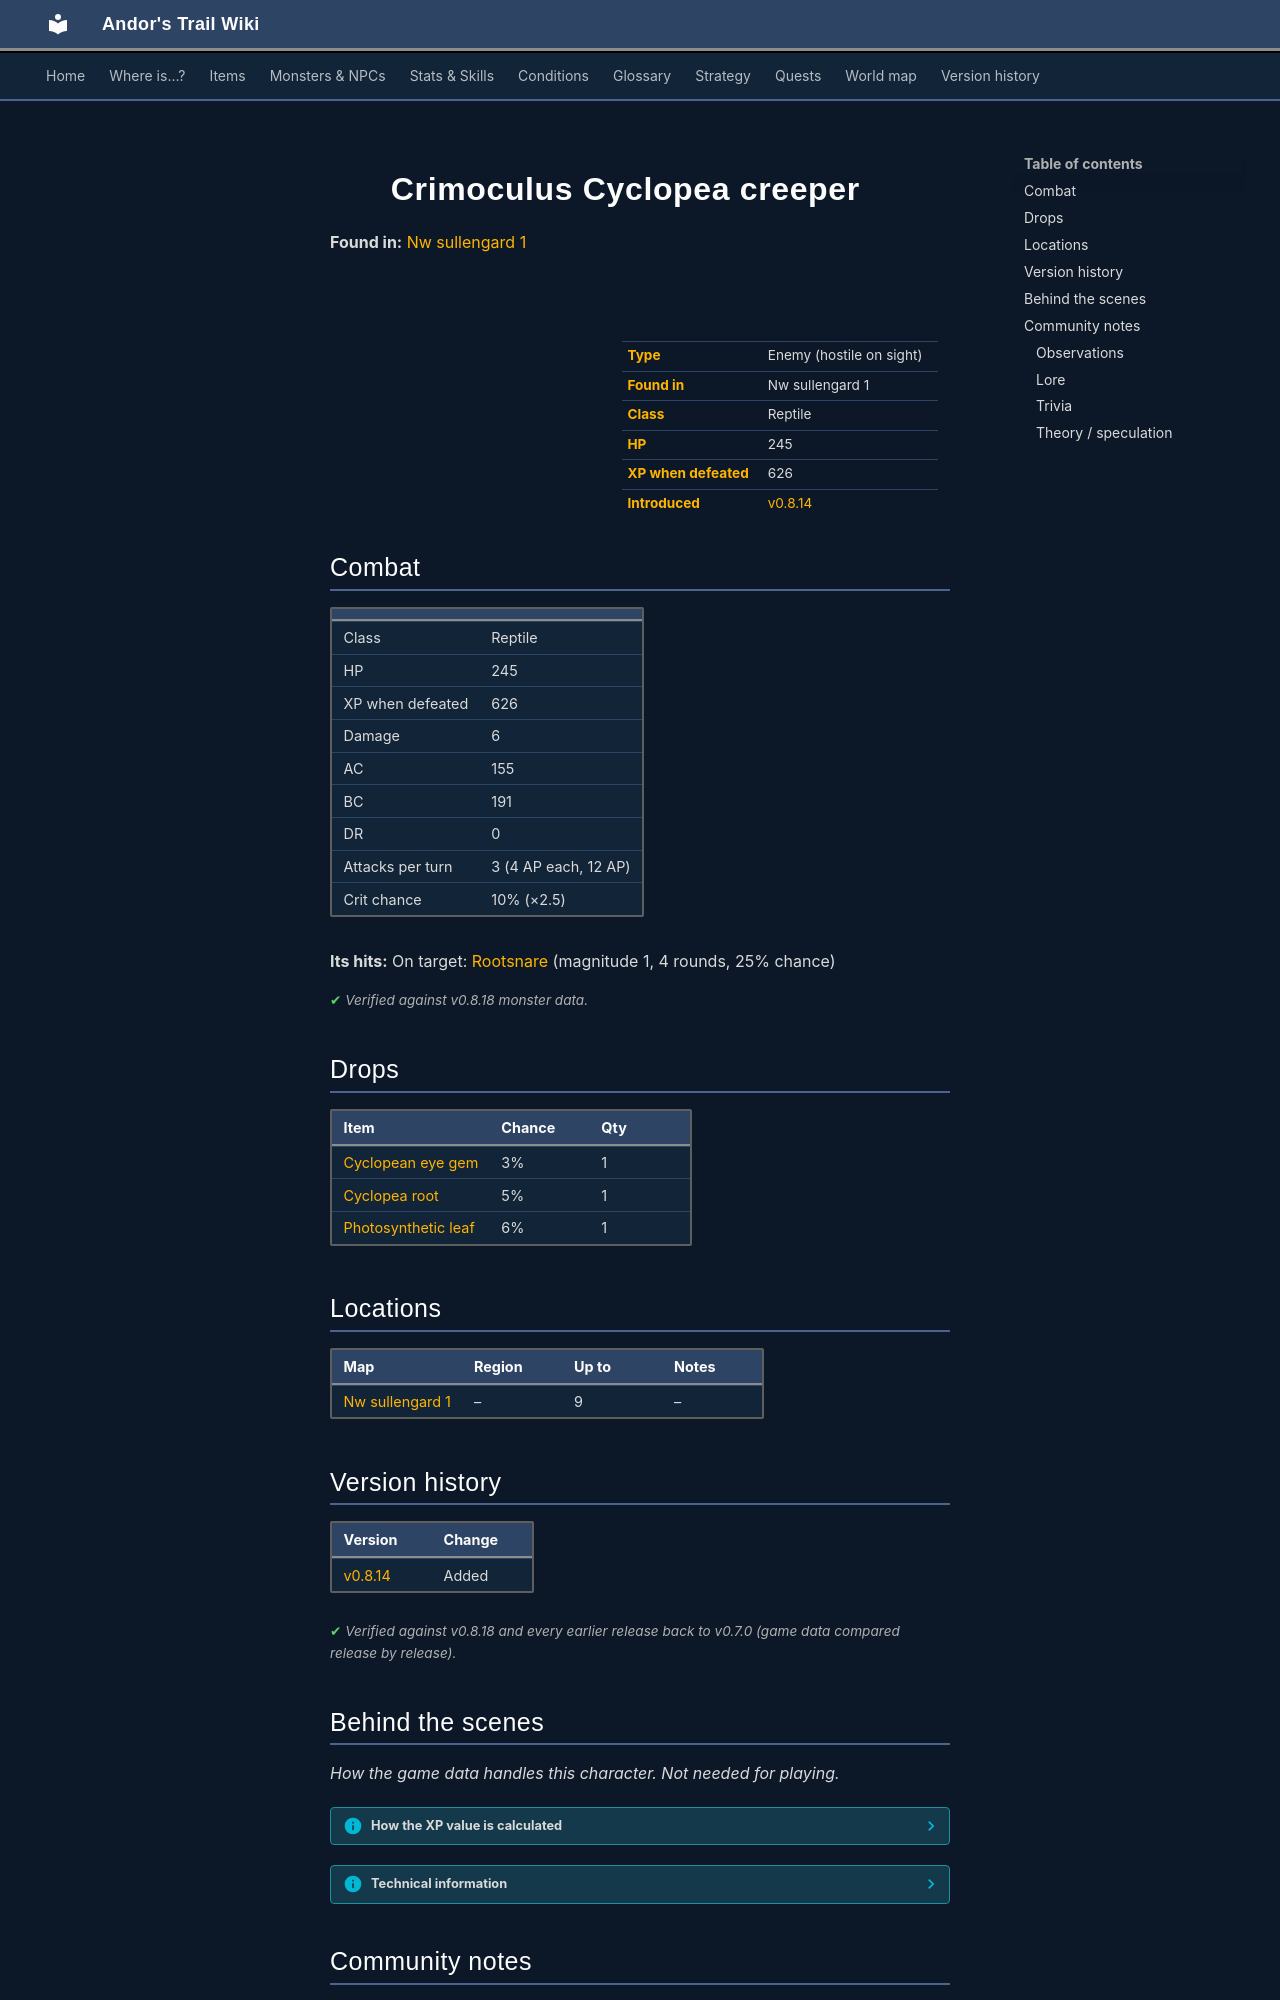

repository: asdfghjkl628/Andor-s-Trail-Wikiiii · page: monsters/agg_cyclopea_creeper/index.html · generator: mkdocs

---
description: "Crimoculus Cyclopea creeper is an enemy in Andor's Trail (reptile) with 245 HP, worth 626 XP, found in Nw sullengard 1. Drops: Cyclopean eye gem, Cyclopea root, Photosynthetic leaf."
---

# ![](../assets/icons/monsters/monsters_newb_1_1091.png){ .sprite } Crimoculus Cyclopea creeper

**Found in:** [Nw sullengard 1](../maps/nw_sullengard_1.md)

<div class="infobox" markdown>

<p class="ib-img"><img class="sprite" src="../../assets/icons/monsters/monsters_newb_1_1091.png" alt=""></p>

| | |
|---|---|
| **Type** | Enemy (hostile on sight) |
| **Found in** | Nw sullengard 1 |
| **Class** | Reptile |
| **HP** | 245 |
| **XP when defeated** | 626 |
| **Introduced** | [v0.8.14](../versions/0.8.14.md) |

</div>

## Combat

| | |
|---|---|
| Class | Reptile |
| HP | 245 |
| XP when defeated | 626 |
| Damage | 6 |
| AC | 155 |
| BC | 191 |
| DR | 0 |
| Attacks per turn | 3 (4 AP each, 12 AP) |
| Crit chance | 10% (×2.5) |

**Its hits:** On target: [Rootsnare](../conditions/rootsnare.md) (magnitude 1, 4 rounds, 25% chance)


<p class="verified">Verified against v0.8.18 monster data.</p>

## Drops

| Item | Chance | Qty |
|---|---|---|
| [Cyclopean eye gem](../items/cyclopean_eye_gem.md) | 3% | 1 |
| [Cyclopea root](../items/cyclopea_root.md) | 5% | 1 |
| [Photosynthetic leaf](../items/photosynthetic_leaf.md) | 6% | 1 |

## Locations

| Map | Region | Up to | Notes |
|---|---|---|---|
| [Nw sullengard 1](../maps/nw_sullengard_1.md) | – | 9 | – |


## Version history

| Version | Change |
|---|---|
| [v0.8.14](../versions/0.8.14.md) | Added |

<p class="verified">Verified against v0.8.18 and every earlier release back to v0.7.0 (game data compared release by release).</p>


## Behind the scenes

*How the game data handles this character. Not needed for playing.*

??? info "How the XP value is calculated"

    The game computes each enemy's experience value when it loads the data (`MonsterTypeParser.java`):

    XP = ⌈(attacks per turn × attack chance × average damage × (1 + critical skill × critical multiplier) × 3 + HP × (1 + block chance) + 9 × damage resistance) × 0.7⌉

    Percentages are used as fractions (e.g. 60% = 0.6). Enemies whose attacks inflict a condition are worth 50 XP more. The More Exp skill adds a percentage on top.

??? info "Technical information"

    | | |
    |---|---|
    | Entry ID | `agg_cyclopea_creeper` |
    | Type (wiki) | Enemy |
    | Spawn group | `agg_cyclopea_creeper` |
    | Loot table | `cyclopea_creeper_dl` |
    | Conversation | – |
    | Faction | – |
    | Movement | helpOthers |
    | Icon | `monsters_newb_1:1091` |
    | Defined in | `res/raw/monsterlist_mt_galmore2.json` |

    Raw data:

    ```json
    {
     "id": "agg_cyclopea_creeper",
     "name": "Crimoculus Cyclopea creeper",
     "iconID": "monsters_newb_1:1091",
     "maxHP": 245,
     "maxAP": 12,
     "moveCost": 6,
     "monsterClass": "reptile",
     "movementAggressionType": "helpOthers",
     "attackDamage": {
      "min": 6,
      "max": 6
     },
     "droplistID": "cyclopea_creeper_dl",
     "attackCost": 4,
     "attackChance": 155,
     "criticalSkill": 12,
     "criticalMultiplier": 2.5,
     "blockChance": 191,
     "hitEffect": {
      "conditionsTarget": [
       {
        "condition": "rootsnare",
        "magnitude": 1,
        "duration": 4,
        "chance": "25"
       }
      ]
     }
    }
    ```


## Community notes

<small>Written by players, not generated from game data. **Observations**: what players notice in-game · **Lore**: the in-world story · **Trivia**: real-world facts, references, development history · **Theory / speculation**: unconfirmed ideas; may just be unfinished content</small>

### Observations

*No notes yet. Contributions are welcome: [add a note](https://github.com/asdfghjkl628/Andor-s-Trail-Wikiiii/new/main/notes/monsters?filename=agg_cyclopea_creeper.md&value=%23%23%20Observations%0A%0A%3C%21--%20what%20players%20notice%20in-game%20--%3E%0A%0A%23%23%20Lore%0A%0A%3C%21--%20the%20in-world%20story%20--%3E%0A%0A%23%23%20Trivia%0A%0A%3C%21--%20real-world%20facts%2C%20references%2C%20development%20history%20--%3E%0A%0A%23%23%20Theory%20/%20speculation%0A%0A%3C%21--%20unconfirmed%20ideas%3B%20may%20just%20be%20unfinished%20content%20--%3E%0A).*
